Run: headless pygame with SDL's dummy video driver; simulated clock (each Clock.tick advances the game by its frame time, no real sleeping); random seed 0; keys injected as events and as key.get_pressed() state; mouse plan: one left click at the window centre at the start of phase 2, then a move to the lower-right quarter at the start of phase 3.
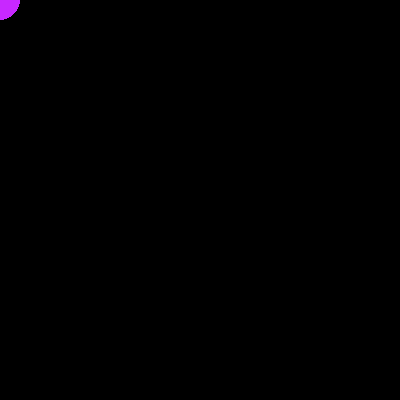
Frame 1 of 4 · flips 1–60 · no input
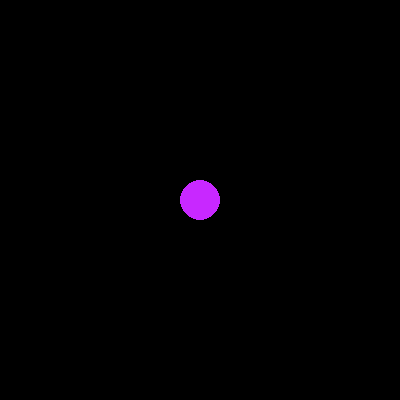
Frame 2 of 4 · flips 61–180 · clicked the window centre · tapped SPACE, RETURN · held RIGHT (→), D
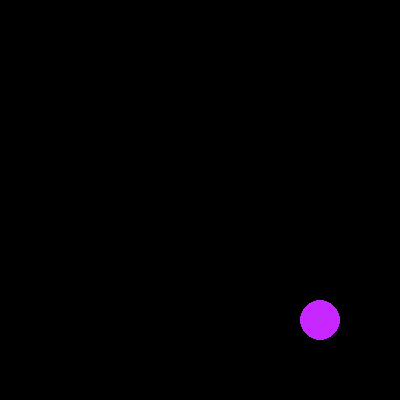
Frame 3 of 4 · flips 181–300 · moved the mouse to the lower-right quarter · held DOWN (↓), S
Frame 4 of 4 · flips 301–420 · held LEFT (←), A, UP (↑), W · screen unchanged from frame 3, image omitted

The pygame program that drew these frames:

import pygame       # import pygame module
pygame.init()       # initialize all of pygame's submodules
screen = pygame.display.set_mode((400, 400))    # create a surface called 'screen' and give it a size of 400x400
running = True      # used to control while loop

while running:      # main loop of program. will repeat until the window is closed
    """Below this line is a for loop for handling the event queue.
    The event queue takes every event (user interaction) that happens in the pygame window and
    makes it available in order. the variable 'e' will be each event in order.
    Anything that involves handling events should generally happen in here"""
    
    for e in pygame.event.get():    # get each event in the event queue... 
        if e.type == pygame.QUIT:   # ...and if that event is QUIT...
            running = False         # ......set running to False so the main loop ends
    
    """It's probably worth noting that we're still in the main loop here, but have left the for loop  
    for the event queue. This will run on repeat, but won't repeat for each event."""
    screen.fill((0,0,0))            # fill the display with black 
    pygame.draw.circle(screen, (200, 40, 255), pygame.mouse.get_pos(), 20)      # draw a circle on the display, in purple, at the mouse location, with a radius of 2-
    pygame.display.flip()           # update the display
